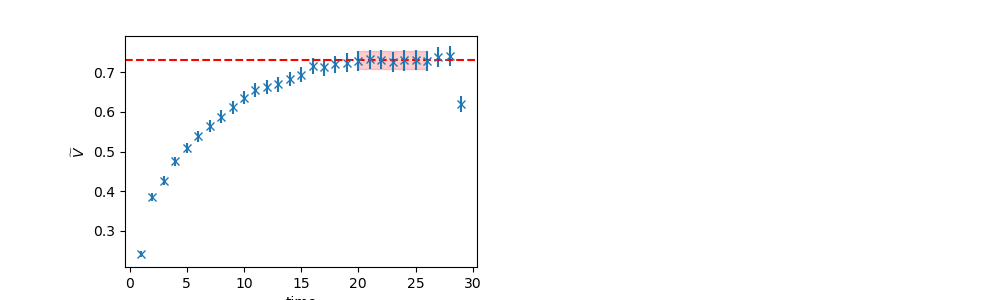

The data file committed next to this chart (first rows):
	EffectiveMass	Error	RegUp	RegLow
0	0.7311	0.02242	27	20
